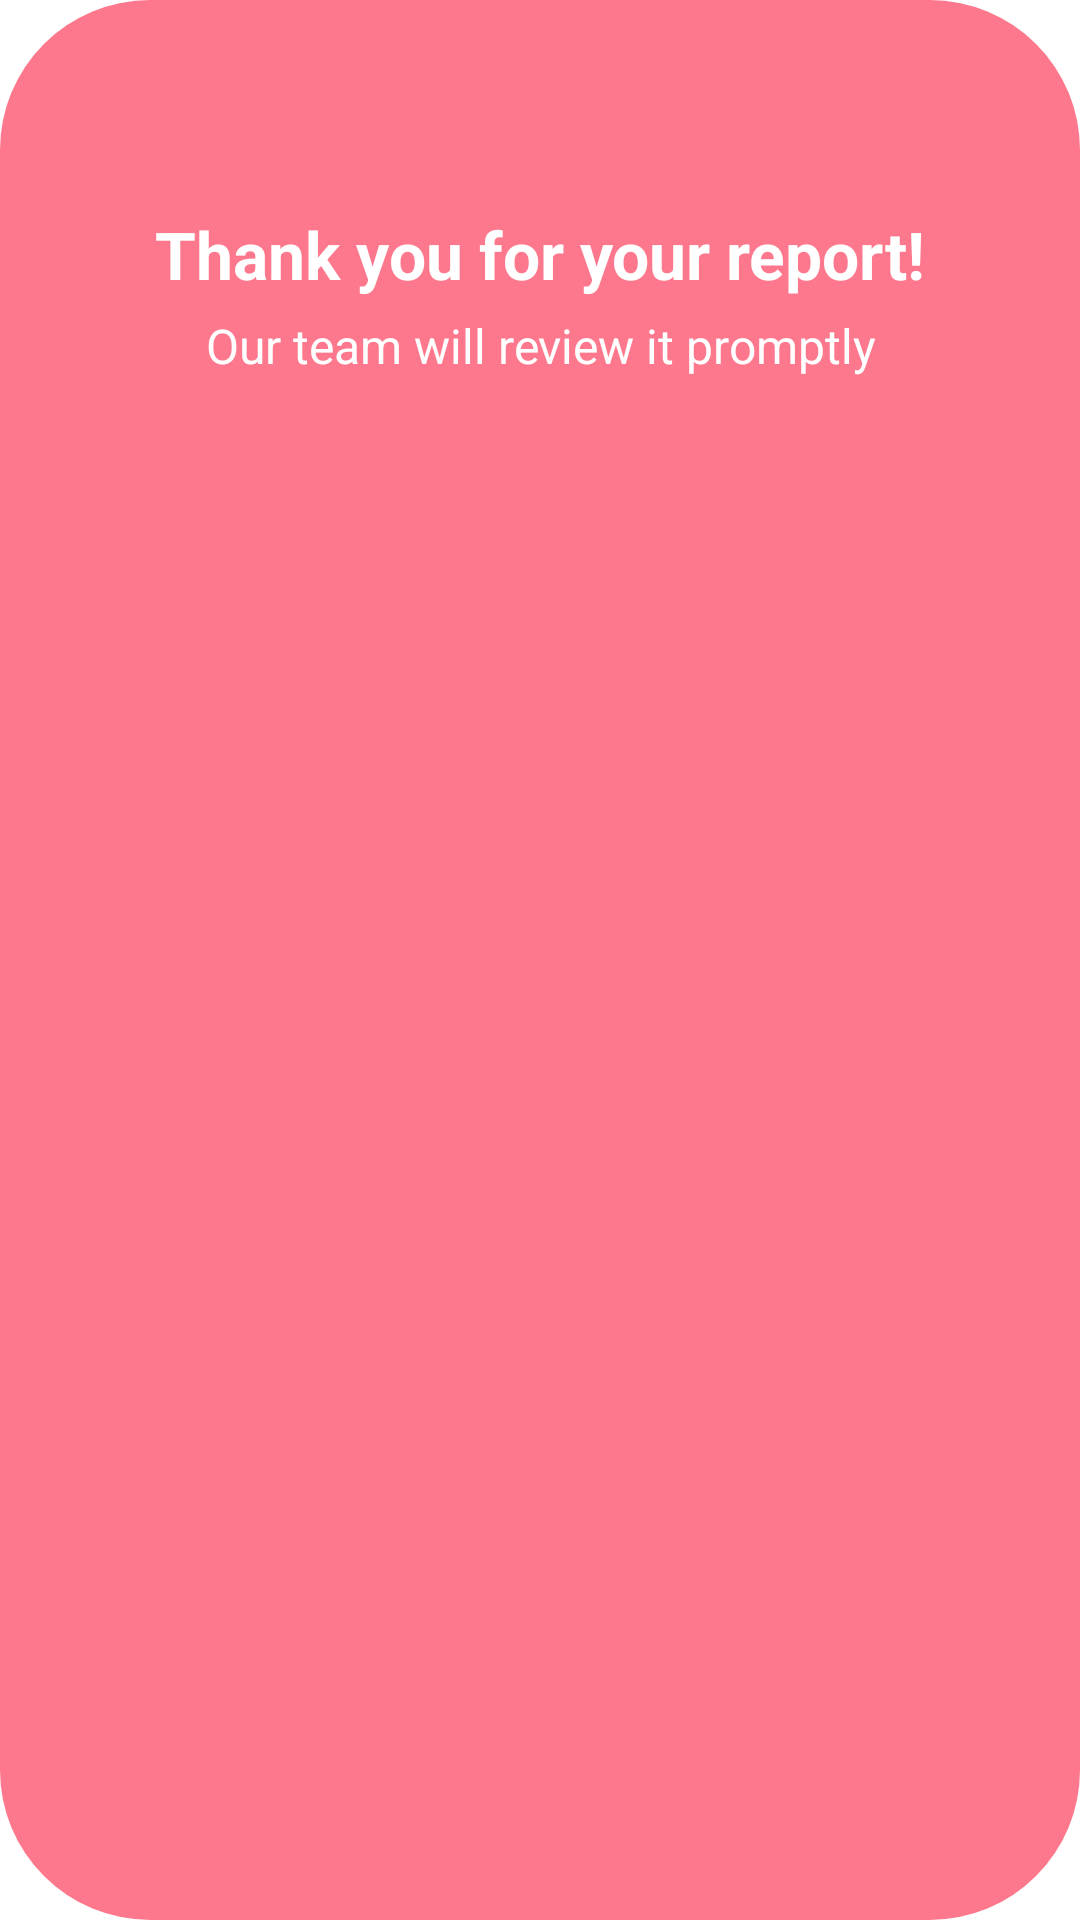

Produce the Android XML layout that renders to this screen, including the resource entries it uses.
<!-- AndroidManifest.xml: application theme Theme.DatingApp -->
<!-- res/layout/report_success_dialog.xml -->
<?xml version="1.0" encoding="utf-8"?>
<androidx.constraintlayout.widget.ConstraintLayout xmlns:android="http://schemas.android.com/apk/res/android"
    xmlns:app="http://schemas.android.com/apk/res-auto"
    android:id="@+id/dialog_content"
    android:layout_width="wrap_content"
    android:layout_height="match_parent"
    android:orientation="vertical"
    android:background="@drawable/report_success_dialog"
    android:layout_gravity="center"
    android:paddingHorizontal="20dp"
    android:paddingVertical="70dp">

    <ImageView
        app:layout_constraintEnd_toEndOf="parent"
        app:layout_constraintStart_toStartOf="parent"
        android:id="@+id/report_drawable"
        android:layout_width="wrap_content"
        android:layout_height="wrap_content"
        android:src="@drawable/ic_baseline_mail_24"
        app:flow_horizontalAlign="center"
        app:layout_constraintTop_toTopOf="parent"/>

    <TextView
        android:id="@+id/report_dialog_txt"
        app:layout_constraintStart_toStartOf="parent"
        app:layout_constraintEnd_toEndOf="parent"
        app:layout_constraintTop_toBottomOf="@id/report_drawable"
        android:layout_width="wrap_content"
        android:layout_height="wrap_content"
        android:textColor="@color/white"
        android:textSize="22sp"
        android:textStyle="bold"
        android:text="Thank you for your report!"
        android:textAlignment="center"
        />

    <TextView
        android:layout_marginTop="5dp"
        app:layout_constraintStart_toStartOf="parent"
        app:layout_constraintEnd_toEndOf="parent"
        app:layout_constraintTop_toBottomOf="@id/report_dialog_txt"
        android:layout_width="wrap_content"
        android:layout_height="wrap_content"
        android:textColor="@color/white"
        android:textSize="16sp"
        android:text="Our team will review it promptly"
        android:textAlignment="center"
        />

</androidx.constraintlayout.widget.ConstraintLayout>
<!-- resources referenced by this layout -->
<resources>
  <color name="white">#FFFFFFFF</color>
  <!-- drawable report_success_dialog (drawable) -->
  <shape xmlns:android="http://schemas.android.com/apk/res/android">
      <solid android:color="?attr/colorPrimary" />
      <corners
          android:radius="50dp" />
  </shape>
  <style name="Theme.DatingApp" parent="Theme.MaterialComponents.DayNight.NoActionBar">
          
          <item name="colorPrimary">@color/cherry</item>
          <item name="colorPrimaryVariant">@color/purple_700</item>
          <item name="colorOnPrimary">@color/white</item>
          <item name="android:navigationBarColor">@color/transparent</item>
          <item name="colorAccent">@color/transparent</item>
          
          <item name="colorSecondary">@color/teal_200</item>
          <item name="colorSecondaryVariant">@color/teal_700</item>
          <item name="colorOnSecondary">@color/black</item>
          
          <item name="android:statusBarColor" tools:targetApi="l">?attr/colorAccent</item>
          <item name="android:windowLightStatusBar">true</item>
  
  
          
      </style>
  <color name="cherry">#FD788C</color>
  <color name="purple_700">#FF3700B3</color>
  <color name="transparent">@android:color/transparent</color>
  <color name="teal_200">#FF03DAC5</color>
  <color name="teal_700">#FF018786</color>
  <color name="black">#FF000000</color>
</resources>
